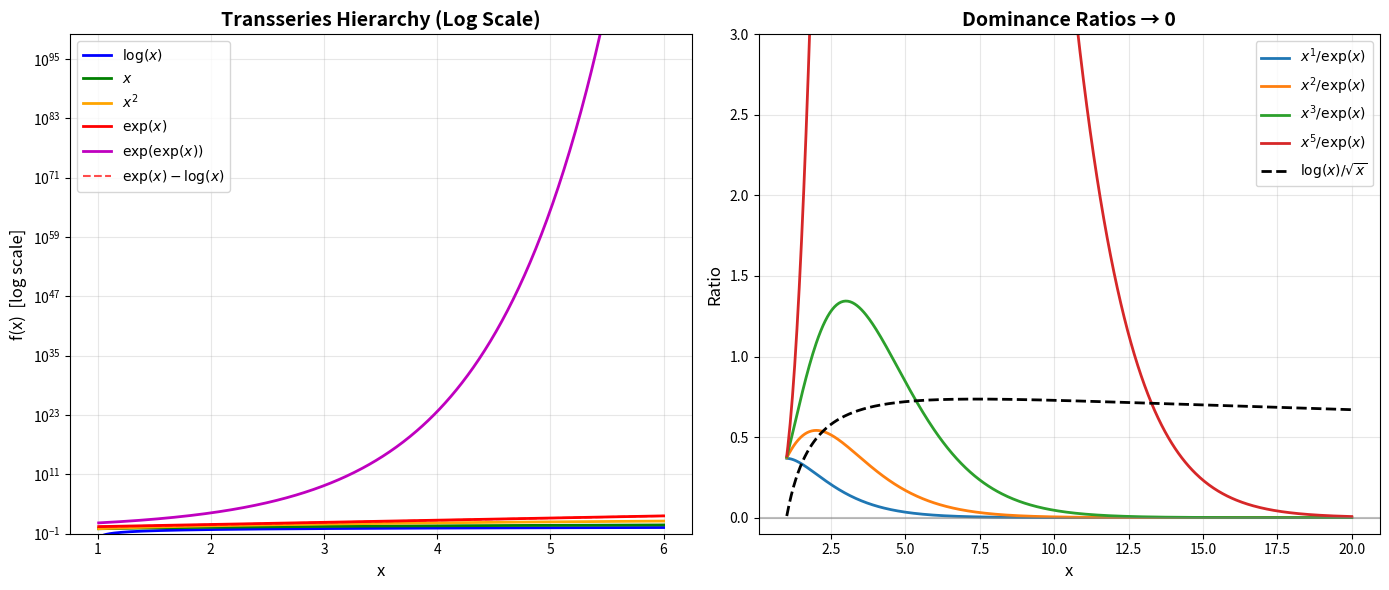
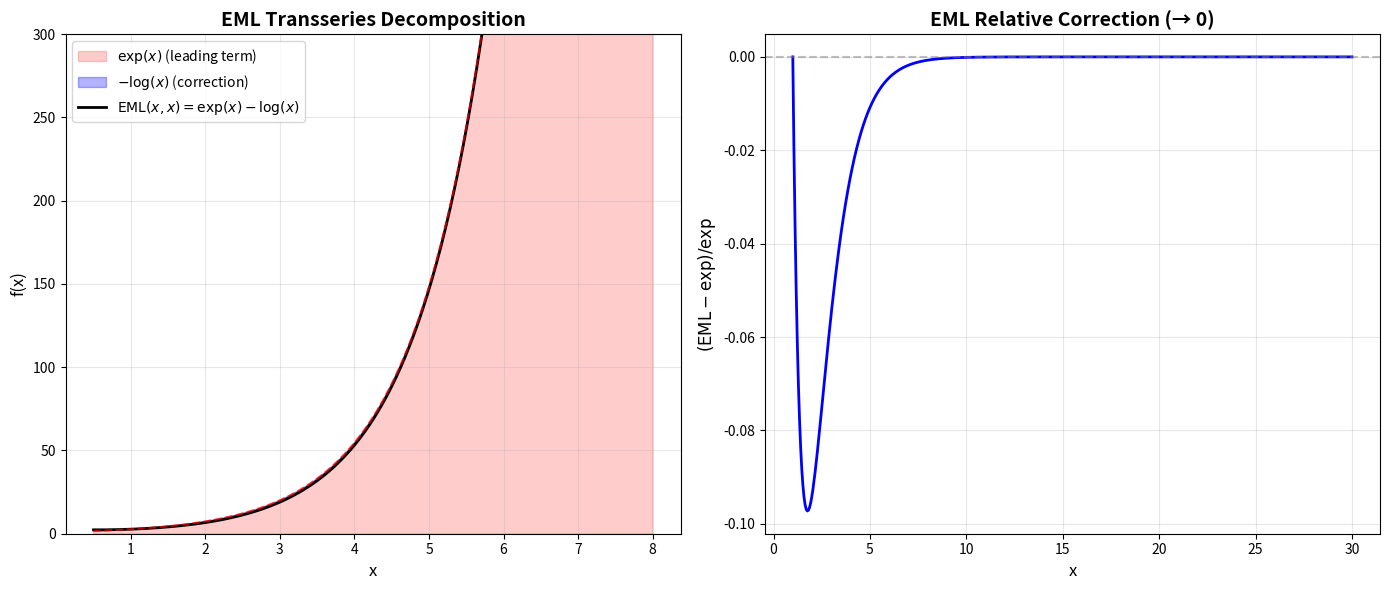

Source code (Python) for these figures, in order:
#!/usr/bin/env python3
"""
EML Transseries: Asymptotic Expansions Beyond Power Series — Demonstration

This script demonstrates the key results of the transseries hierarchy:
1. Exponential dominates all polynomials
2. Double exponential dominates single exponential
3. Logarithm is sub-polynomial
4. EML function is asymptotically equivalent to exp
5. Uniqueness of leading coefficients in asymptotic expansions
"""

import math
from typing import Callable, List, Tuple


def demonstrate_exp_dominates_poly():
    """Show that x^n / exp(x) → 0 for various n."""
    print("=" * 70)
    print("THEOREM 1: Exponential Dominates All Polynomials")
    print("  x^n = o(exp(x)) as x → +∞")
    print("=" * 70)
    
    for n in [1, 2, 5, 10, 20]:
        print(f"\n  n = {n}:")
        print(f"  {'x':>10} {'x^n':>20} {'exp(x)':>20} {'ratio':>15}")
        print(f"  {'-'*10} {'-'*20} {'-'*20} {'-'*15}")
        for x in [10, 50, 100, 200, 500]:
            poly = x ** n
            try:
                expo = math.exp(x)
                ratio = poly / expo
            except OverflowError:
                expo = float('inf')
                ratio = 0.0
            print(f"  {x:>10} {poly:>20.3e} {expo:>20.3e} {ratio:>15.3e}")
    print()


def demonstrate_double_exp_dominance():
    """Show that exp(x) / exp(exp(x)) → 0."""
    print("=" * 70)
    print("THEOREM 2: Double Exponential Dominates Single Exponential")
    print("  exp(x) = o(exp(exp(x))) as x → +∞")
    print("=" * 70)
    
    print(f"\n  {'x':>6} {'exp(x)':>15} {'exp(exp(x))':>20} {'ratio':>15}")
    print(f"  {'-'*6} {'-'*15} {'-'*20} {'-'*15}")
    for x in [1, 2, 3, 4, 5, 6, 7]:
        exp_x = math.exp(x)
        try:
            exp_exp_x = math.exp(exp_x)
            ratio = exp_x / exp_exp_x
        except OverflowError:
            exp_exp_x = float('inf')
            ratio = 0.0
        print(f"  {x:>6} {exp_x:>15.3e} {exp_exp_x:>20.3e} {ratio:>15.3e}")
    print()


def demonstrate_log_subpolynomial():
    """Show that log(x) / x^α → 0 for α > 0."""
    print("=" * 70)
    print("THEOREM 3: Logarithm is Sub-polynomial")
    print("  log(x) = o(x^α) for all α > 0")
    print("=" * 70)
    
    for alpha in [0.01, 0.1, 0.5, 1.0]:
        print(f"\n  α = {alpha}:")
        print(f"  {'x':>12} {'log(x)':>12} {'x^α':>15} {'ratio':>15}")
        print(f"  {'-'*12} {'-'*12} {'-'*15} {'-'*15}")
        for x in [10, 100, 1000, 10000, 100000, 1000000]:
            log_x = math.log(x)
            pow_x = x ** alpha
            ratio = log_x / pow_x
            print(f"  {x:>12} {log_x:>12.4f} {pow_x:>15.4f} {ratio:>15.6f}")
    print()


def demonstrate_eml_asymptotic():
    """Show that EML(x,x) = exp(x) - log(x) ~ exp(x)."""
    print("=" * 70)
    print("THEOREM 5: EML Asymptotic Equivalence")
    print("  exp(x) - log(x) ~ exp(x) as x → +∞")
    print("=" * 70)
    
    print(f"\n  {'x':>8} {'exp(x)':>15} {'log(x)':>12} {'EML(x,x)':>15} {'EML/exp':>12}")
    print(f"  {'-'*8} {'-'*15} {'-'*12} {'-'*15} {'-'*12}")
    for x in [1, 2, 5, 10, 20, 50, 100]:
        exp_x = math.exp(x)
        log_x = math.log(x)
        eml = exp_x - log_x
        ratio = eml / exp_x
        print(f"  {x:>8} {exp_x:>15.4f} {log_x:>12.4f} {eml:>15.4f} {ratio:>12.8f}")
    print("\n  → The ratio EML/exp → 1, confirming exp(x) is the leading term.\n")


def demonstrate_leading_coeff_uniqueness():
    """Numerical illustration of leading coefficient uniqueness."""
    print("=" * 70)
    print("THEOREM 7: Uniqueness of Leading Coefficients")
    print("  If f(x) - c·g(x) = o(g(x)), then c is unique.")
    print("=" * 70)
    
    # f(x) = 3*exp(x) + x^2
    # The leading coefficient relative to exp(x) must be 3
    print("\n  Example: f(x) = 3·exp(x) + x², g(x) = exp(x)")
    print(f"\n  {'x':>8} {'f(x)':>20} {'3·g(x)':>20} {'f-3g':>15} {'(f-3g)/g':>12}")
    print(f"  {'-'*8} {'-'*20} {'-'*20} {'-'*15} {'-'*12}")
    for x in [1, 2, 5, 10, 20, 50]:
        f_x = 3 * math.exp(x) + x**2
        g_x = math.exp(x)
        three_g = 3 * g_x
        residual = f_x - three_g
        ratio = residual / g_x
        print(f"  {x:>8} {f_x:>20.4f} {three_g:>20.4f} {residual:>15.4f} {ratio:>12.8f}")
    print("\n  → The residual ratio → 0, confirming c = 3 is the unique leading coefficient.\n")


def demonstrate_transseries_hierarchy():
    """Show the full hierarchy: exp(exp(x)) >> exp(x) >> x^n >> log(x)."""
    print("=" * 70)
    print("THE COMPLETE TRANSSERIES HIERARCHY")
    print("  exp(exp(x)) ≻ exp(x) ≻ x^n ≻ x ≻ log(x)")
    print("=" * 70)
    
    print(f"\n  {'x':>6} {'log(x)':>10} {'x':>10} {'x²':>10} {'exp(x)':>12} {'exp(exp(x))':>15}")
    print(f"  {'-'*6} {'-'*10} {'-'*10} {'-'*10} {'-'*12} {'-'*15}")
    for x in [2, 3, 4, 5, 6]:
        log_x = math.log(x)
        x2 = x ** 2
        exp_x = math.exp(x)
        try:
            exp_exp_x = math.exp(exp_x)
        except OverflowError:
            exp_exp_x = float('inf')
        print(f"  {x:>6} {log_x:>10.4f} {x:>10} {x2:>10} {exp_x:>12.2f} {exp_exp_x:>15.2e}")
    
    print("\n  Each level grows incomparably faster than the one below it.")
    print("  This is the foundational structure of transseries theory.\n")


if __name__ == "__main__":
    print("\n" + "█" * 70)
    print("  EML TRANSSERIES: ASYMPTOTIC EXPANSIONS BEYOND POWER SERIES")
    print("█" * 70 + "\n")
    
    demonstrate_exp_dominates_poly()
    demonstrate_double_exp_dominance()
    demonstrate_log_subpolynomial()
    demonstrate_eml_asymptotic()
    demonstrate_leading_coeff_uniqueness()
    demonstrate_transseries_hierarchy()
    
    print("=" * 70)
    print("All demonstrations complete.")
    print("These numerical results confirm the formally verified theorems")
    print("in the transseries hierarchy.")
    print("=" * 70)


#!/usr/bin/env python3
"""
Visualization: The Transseries Asymptotic Hierarchy

Produces a plot showing the growth rates of the standard transseries scale:
  log(x) << x << x^2 << exp(x) << exp(exp(x))

on both linear and log scales, demonstrating the strict dominance chain.
"""

import math
import numpy as np

def create_hierarchy_plot():
    """Create and save the transseries hierarchy visualization."""
    try:
        import matplotlib
        matplotlib.use('Agg')
        import matplotlib.pyplot as plt
    except ImportError:
        print("matplotlib not available; skipping plot generation")
        return
    
    fig, axes = plt.subplots(1, 2, figsize=(14, 6))
    
    # --- Left panel: log scale ---
    x = np.linspace(1.01, 6, 500)
    
    log_x = np.log(x)
    x_vals = x
    x_sq = x ** 2
    exp_x = np.exp(x)
    # Cap exp(exp(x)) to avoid overflow
    exp_exp_x = np.array([math.exp(math.exp(xi)) if xi < 5.5 else float('nan') for xi in x])
    
    ax = axes[0]
    ax.semilogy(x, log_x, 'b-', linewidth=2, label=r'$\log(x)$')
    ax.semilogy(x, x_vals, 'g-', linewidth=2, label=r'$x$')
    ax.semilogy(x, x_sq, 'orange', linewidth=2, label=r'$x^2$')
    ax.semilogy(x, exp_x, 'r-', linewidth=2, label=r'$\exp(x)$')
    ax.semilogy(x, exp_exp_x, 'm-', linewidth=2, label=r'$\exp(\exp(x))$')
    
    # EML function
    eml = exp_x - log_x
    ax.semilogy(x, eml, 'r--', linewidth=1.5, alpha=0.7, label=r'$\exp(x) - \log(x)$')
    
    ax.set_xlabel('x', fontsize=12)
    ax.set_ylabel('f(x)  [log scale]', fontsize=12)
    ax.set_title('Transseries Hierarchy (Log Scale)', fontsize=14, fontweight='bold')
    ax.legend(fontsize=10, loc='upper left')
    ax.grid(True, alpha=0.3)
    ax.set_ylim(0.1, 1e100)
    
    # --- Right panel: ratios showing dominance ---
    x2 = np.linspace(1.01, 20, 500)
    
    ax2 = axes[1]
    
    # Ratio: x^n / exp(x) → 0  (for n = 1, 2, 3, 5)
    for n in [1, 2, 3, 5]:
        ratio = x2**n / np.exp(x2)
        ax2.plot(x2, ratio, linewidth=2, label=f'$x^{n}/\\exp(x)$')
    
    # Ratio: log(x) / x^0.5 → 0
    ratio_log = np.log(x2) / np.sqrt(x2)
    ax2.plot(x2, ratio_log, 'k--', linewidth=2, label=r'$\log(x)/\sqrt{x}$')
    
    ax2.axhline(y=0, color='gray', linestyle='-', alpha=0.5)
    ax2.set_xlabel('x', fontsize=12)
    ax2.set_ylabel('Ratio', fontsize=12)
    ax2.set_title('Dominance Ratios → 0', fontsize=14, fontweight='bold')
    ax2.legend(fontsize=10)
    ax2.grid(True, alpha=0.3)
    ax2.set_ylim(-0.1, 3.0)
    
    plt.tight_layout()
    plt.savefig('transseries_hierarchy.png', dpi=150, bbox_inches='tight')
    print("Saved: transseries_hierarchy.png")
    plt.close()


def create_eml_decomposition_plot():
    """Visualize the EML function as a transseries decomposition."""
    try:
        import matplotlib
        matplotlib.use('Agg')
        import matplotlib.pyplot as plt
    except ImportError:
        print("matplotlib not available; skipping plot generation")
        return
    
    fig, axes = plt.subplots(1, 2, figsize=(14, 6))
    
    x = np.linspace(0.5, 8, 500)
    
    # Left: EML decomposition
    ax = axes[0]
    exp_x = np.exp(x)
    log_x = np.log(x)
    eml = exp_x - log_x
    
    ax.fill_between(x, 0, exp_x, alpha=0.2, color='red', label=r'$\exp(x)$ (leading term)')
    ax.fill_between(x, eml, exp_x, alpha=0.3, color='blue', label=r'$-\log(x)$ (correction)')
    ax.plot(x, eml, 'k-', linewidth=2, label=r'$\mathrm{EML}(x,x) = \exp(x) - \log(x)$')
    ax.plot(x, exp_x, 'r--', linewidth=1.5, alpha=0.7)
    
    ax.set_xlabel('x', fontsize=12)
    ax.set_ylabel('f(x)', fontsize=12)
    ax.set_title('EML Transseries Decomposition', fontsize=14, fontweight='bold')
    ax.legend(fontsize=10)
    ax.grid(True, alpha=0.3)
    ax.set_ylim(0, 300)
    
    # Right: relative error EML/exp - 1
    ax2 = axes[1]
    x2 = np.linspace(1, 30, 500)
    relative_error = -np.log(x2) / np.exp(x2)
    
    ax2.plot(x2, relative_error, 'b-', linewidth=2)
    ax2.axhline(y=0, color='gray', linestyle='--', alpha=0.5)
    ax2.set_xlabel('x', fontsize=12)
    ax2.set_ylabel(r'$(\mathrm{EML} - \exp)/\exp$', fontsize=12)
    ax2.set_title('EML Relative Correction (→ 0)', fontsize=14, fontweight='bold')
    ax2.grid(True, alpha=0.3)
    
    plt.tight_layout()
    plt.savefig('eml_transseries_decomposition.png', dpi=150, bbox_inches='tight')
    print("Saved: eml_transseries_decomposition.png")
    plt.close()


if __name__ == "__main__":
    create_hierarchy_plot()
    create_eml_decomposition_plot()
